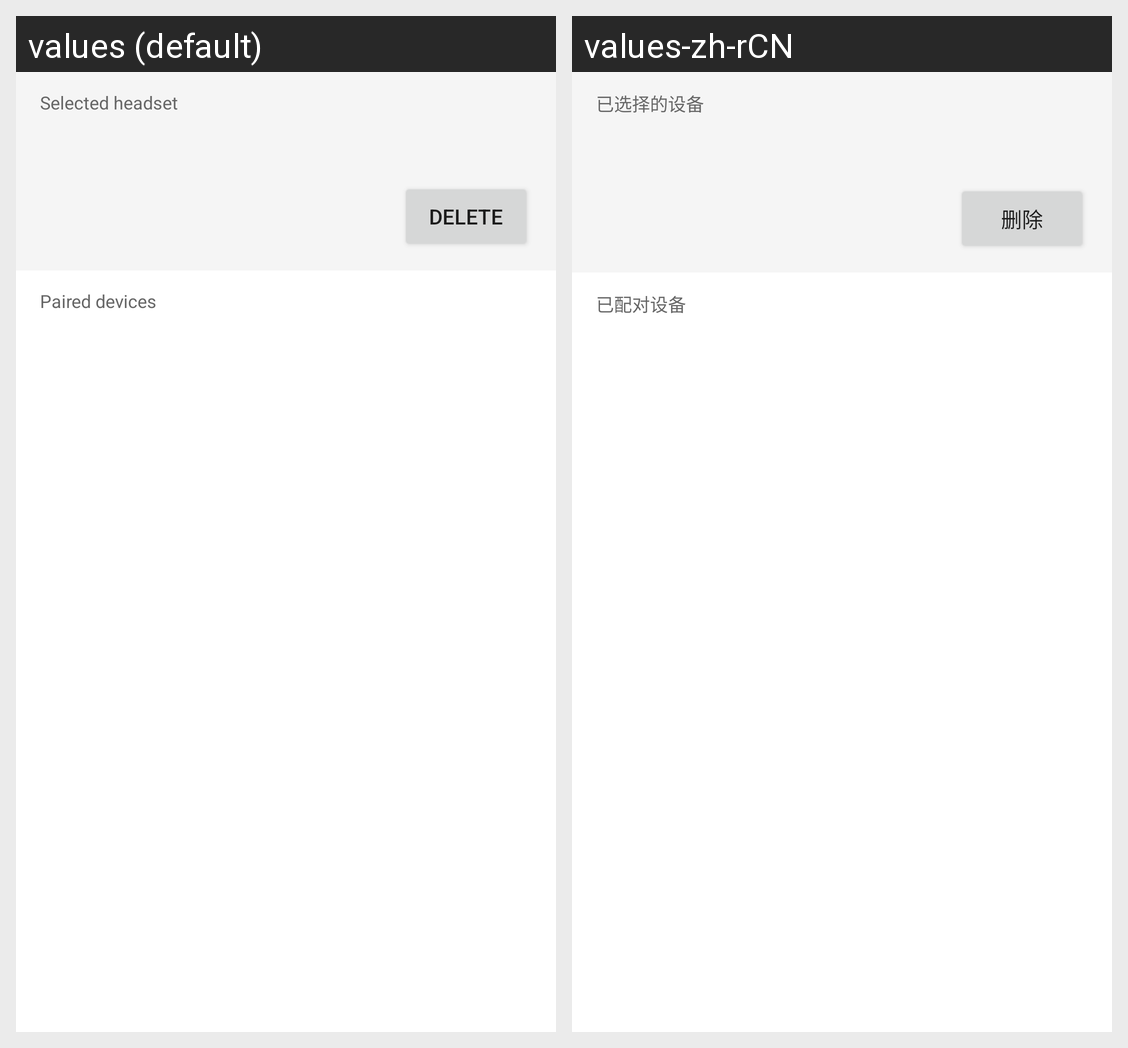

This grid shows one Android layout under two languages. Give, for every string resource on the screen, its name, the default text and each shown locale's text.
Android screen res/layout/activity_setting_debug_sco.xml rendered under 2 locales, left to right: values (default), values-zh-rCN. Device: Nexus 5 (rendered at 1080×1920; each locale shown at half size, 540×960, under a caption strip naming it); theme AppTheme.
Strings drawn on this screen, with the default value and each locale's value (text and hints the layout hard-codes, and strings that could not be matched under every locale, appear in the picture but are not listed):

ds_speech_debug_sco_selected
  values: Selected headset
  values-zh-rCN: 已选择的设备

action_delete
  values: Delete
  values-zh-rCN: 删除

ds_speech_debug_sco_bonded
  values: Paired devices
  values-zh-rCN: 已配对设备
